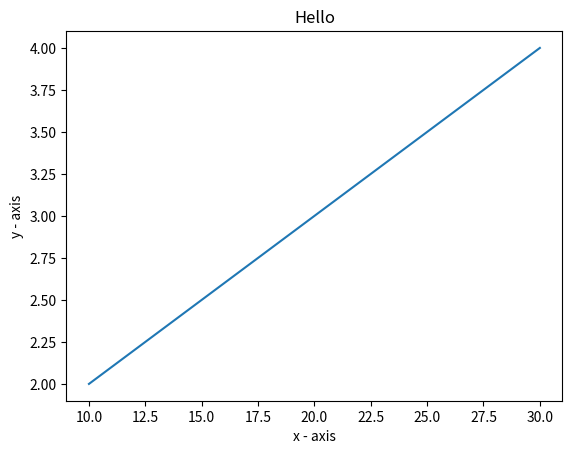

Write Python code to recreate this figure.
import matplotlib.pyplot as plt
# u = int(input('x-coordinates: '))
# i = int(input('y-coordinates: '))
x = [10, 20, 30]
y = [2, 3, 4]
plt.plot(x, y)
plt.title('Hello')
plt.xlabel('x - axis')
plt.ylabel('y - axis')
plt.show()